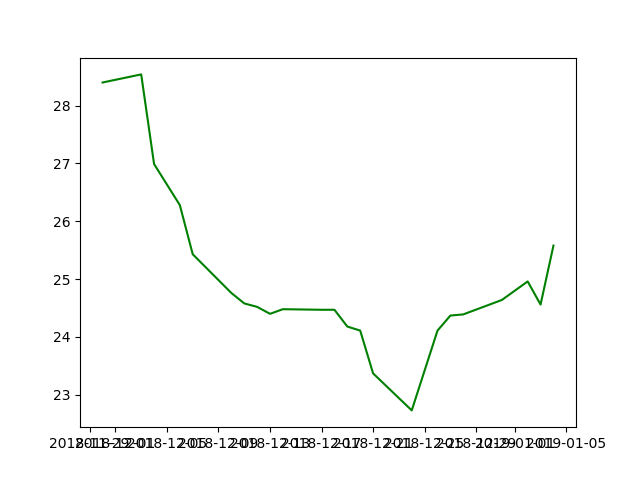

Data behind this chart, as committed beside it:
Date, High, Low, Open, Close, Volume, Adj Close
2018-11-30, 28.63, 27.87, 27.94, 28.4, 64284600, 28.24
2018-12-03, 29.04, 28.36, 28.99, 28.54, 59908700, 28.38
2018-12-04, 28.32, 26.73, 28.32, 26.99, 103565700, 26.84
2018-12-06, 26.32, 25.53, 26.23, 26.28, 133294200, 26.28
2018-12-07, 26.54, 25.3, 26.15, 25.43, 107477600, 25.43
2018-12-10, 25.23, 24.29, 25.18, 24.76, 110166900, 24.76
2018-12-11, 25.4, 24.53, 25.21, 24.58, 78545000, 24.58
2018-12-12, 24.99, 24.37, 24.87, 24.52, 87191800, 24.52
2018-12-13, 24.82, 24.28, 24.66, 24.4, 64860100, 24.4
2018-12-14, 24.87, 24.12, 24.18, 24.48, 92762600, 24.48
2018-12-17, 24.93, 24.16, 24.26, 24.47, 98602800, 24.47
2018-12-18, 25.09, 24.31, 24.67, 24.47, 89046300, 24.47
2018-12-19, 25.24, 24.07, 24.45, 24.18, 121887600, 24.18
2018-12-20, 24.43, 23.76, 23.85, 24.11, 112594000, 24.11
2018-12-21, 24.51, 23.26, 23.91, 23.37, 160800400, 23.37
2018-12-24, 23.21, 22.66, 22.76, 22.73, 64859100, 22.73
2018-12-26, 24.18, 22.69, 22.91, 24.11, 100877800, 24.11
2018-12-27, 24.37, 23.39, 23.78, 24.37, 91575400, 24.37
2018-12-28, 24.75, 24.26, 24.59, 24.39, 78693800, 24.39
2018-12-31, 24.97, 24.37, 24.57, 24.64, 56257300, 24.64
2019-01-02, 25.14, 24.01, 24.08, 24.96, 71836300, 24.96
2019-01-03, 25.04, 24.45, 24.94, 24.56, 66599600, 24.56
2019-01-04, 25.65, 25.03, 25.1, 25.58, 83773600, 25.58
